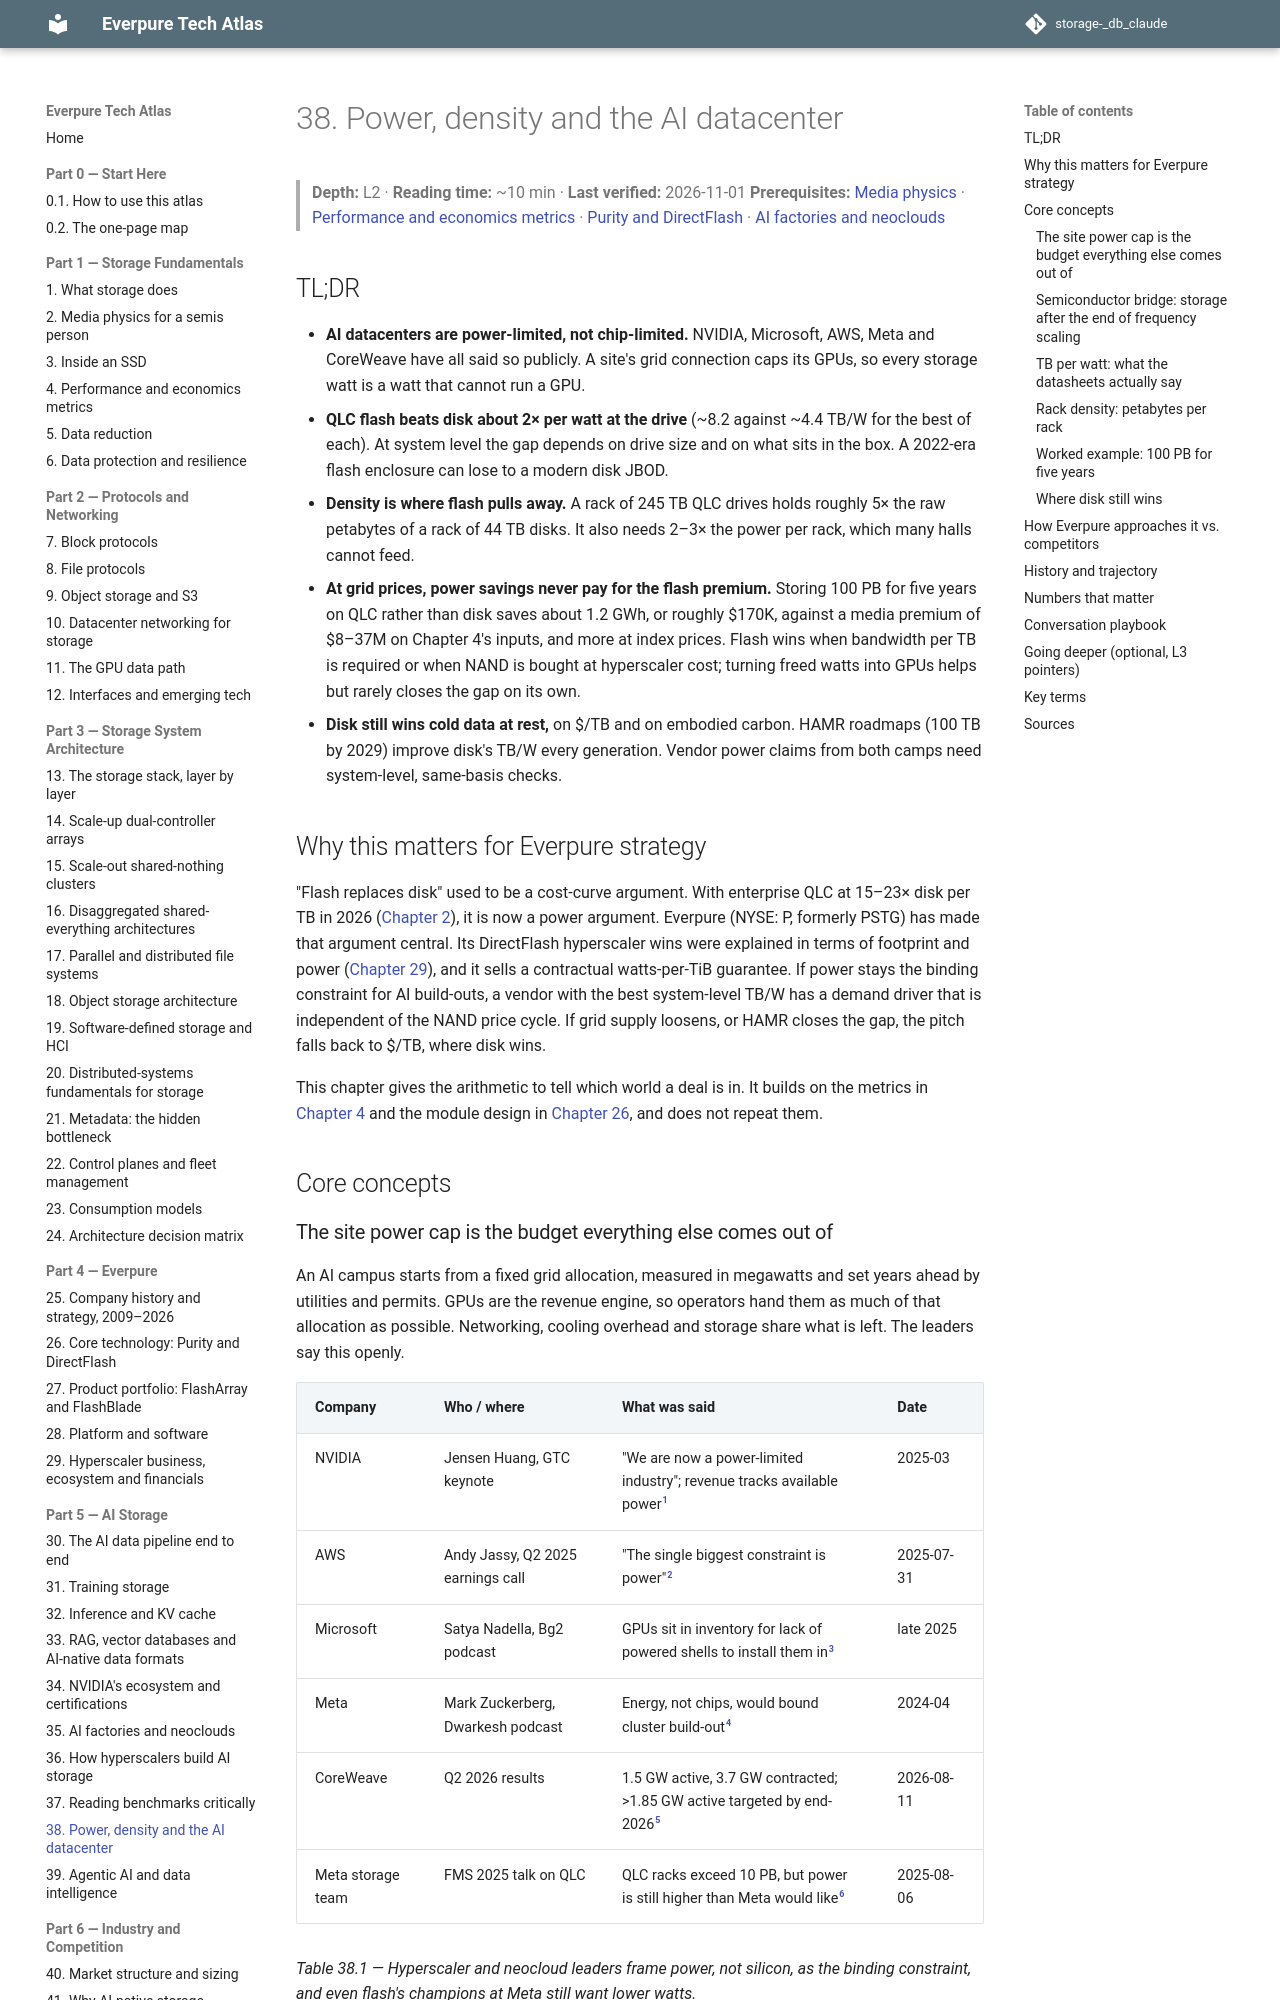

repository: FrankHuang94/storage-_db_claude · page: 05-ai-storage/38-power-and-density/index.html · generator: mkdocs

# 38. Power, density and the AI datacenter

> **Depth:** L2 · **Reading time:** ~10 min · **Last verified:** 2026-11-01
> **Prerequisites:** [Media physics](../01-storage-fundamentals/02-media-physics.md) · [Performance and economics metrics](../01-storage-fundamentals/04-performance-and-economics-metrics.md) · [Purity and DirectFlash](../04-everpure/26-purity-and-directflash.md) · [AI factories and neoclouds](35-ai-factories-and-neoclouds.md)

## TL;DR

- **AI datacenters are power-limited, not chip-limited.** NVIDIA, Microsoft, AWS, Meta and CoreWeave have all said so publicly. A site's grid connection caps its GPUs, so every storage watt is a watt that cannot run a GPU.
- **QLC flash beats disk about 2× per watt at the drive** (~8.2 against ~4.4 TB/W for the best of each). At system level the gap depends on drive size and on what sits in the box. A 2022-era flash enclosure can lose to a modern disk JBOD.
- **Density is where flash pulls away.** A rack of 245 TB QLC drives holds roughly 5× the raw petabytes of a rack of 44 TB disks. It also needs 2–3× the power per rack, which many halls cannot feed.
- **At grid prices, power savings never pay for the flash premium.** Storing 100 PB for five years on QLC rather than disk saves about 1.2 GWh, or roughly $170K, against a media premium of $8–37M on Chapter 4's inputs, and more at index prices. Flash wins when bandwidth per TB is required or when NAND is bought at hyperscaler cost; turning freed watts into GPUs helps but rarely closes the gap on its own.
- **Disk still wins cold data at rest,** on $/TB and on embodied carbon. HAMR roadmaps (100 TB by 2029) improve disk's TB/W every generation. Vendor power claims from both camps need system-level, same-basis checks.

## Why this matters for Everpure strategy

"Flash replaces disk" used to be a cost-curve argument. With enterprise QLC at 15–23× disk per TB in 2026 ([Chapter 2](../01-storage-fundamentals/02-media-physics.md)), it is now a power argument. Everpure (NYSE: P, formerly PSTG) has made that argument central. Its DirectFlash hyperscaler wins were explained in terms of footprint and power ([Chapter 29](../04-everpure/29-hyperscaler-ecosystem-financials.md)), and it sells a contractual watts-per-TiB guarantee. If power stays the binding constraint for AI build-outs, a vendor with the best system-level TB/W has a demand driver that is independent of the NAND price cycle. If grid supply loosens, or HAMR closes the gap, the pitch falls back to $/TB, where disk wins.

This chapter gives the arithmetic to tell which world a deal is in. It builds on the metrics in [Chapter 4](../01-storage-fundamentals/04-performance-and-economics-metrics.md) and the module design in [Chapter 26](../04-everpure/26-purity-and-directflash.md), and does not repeat them.

## Core concepts
